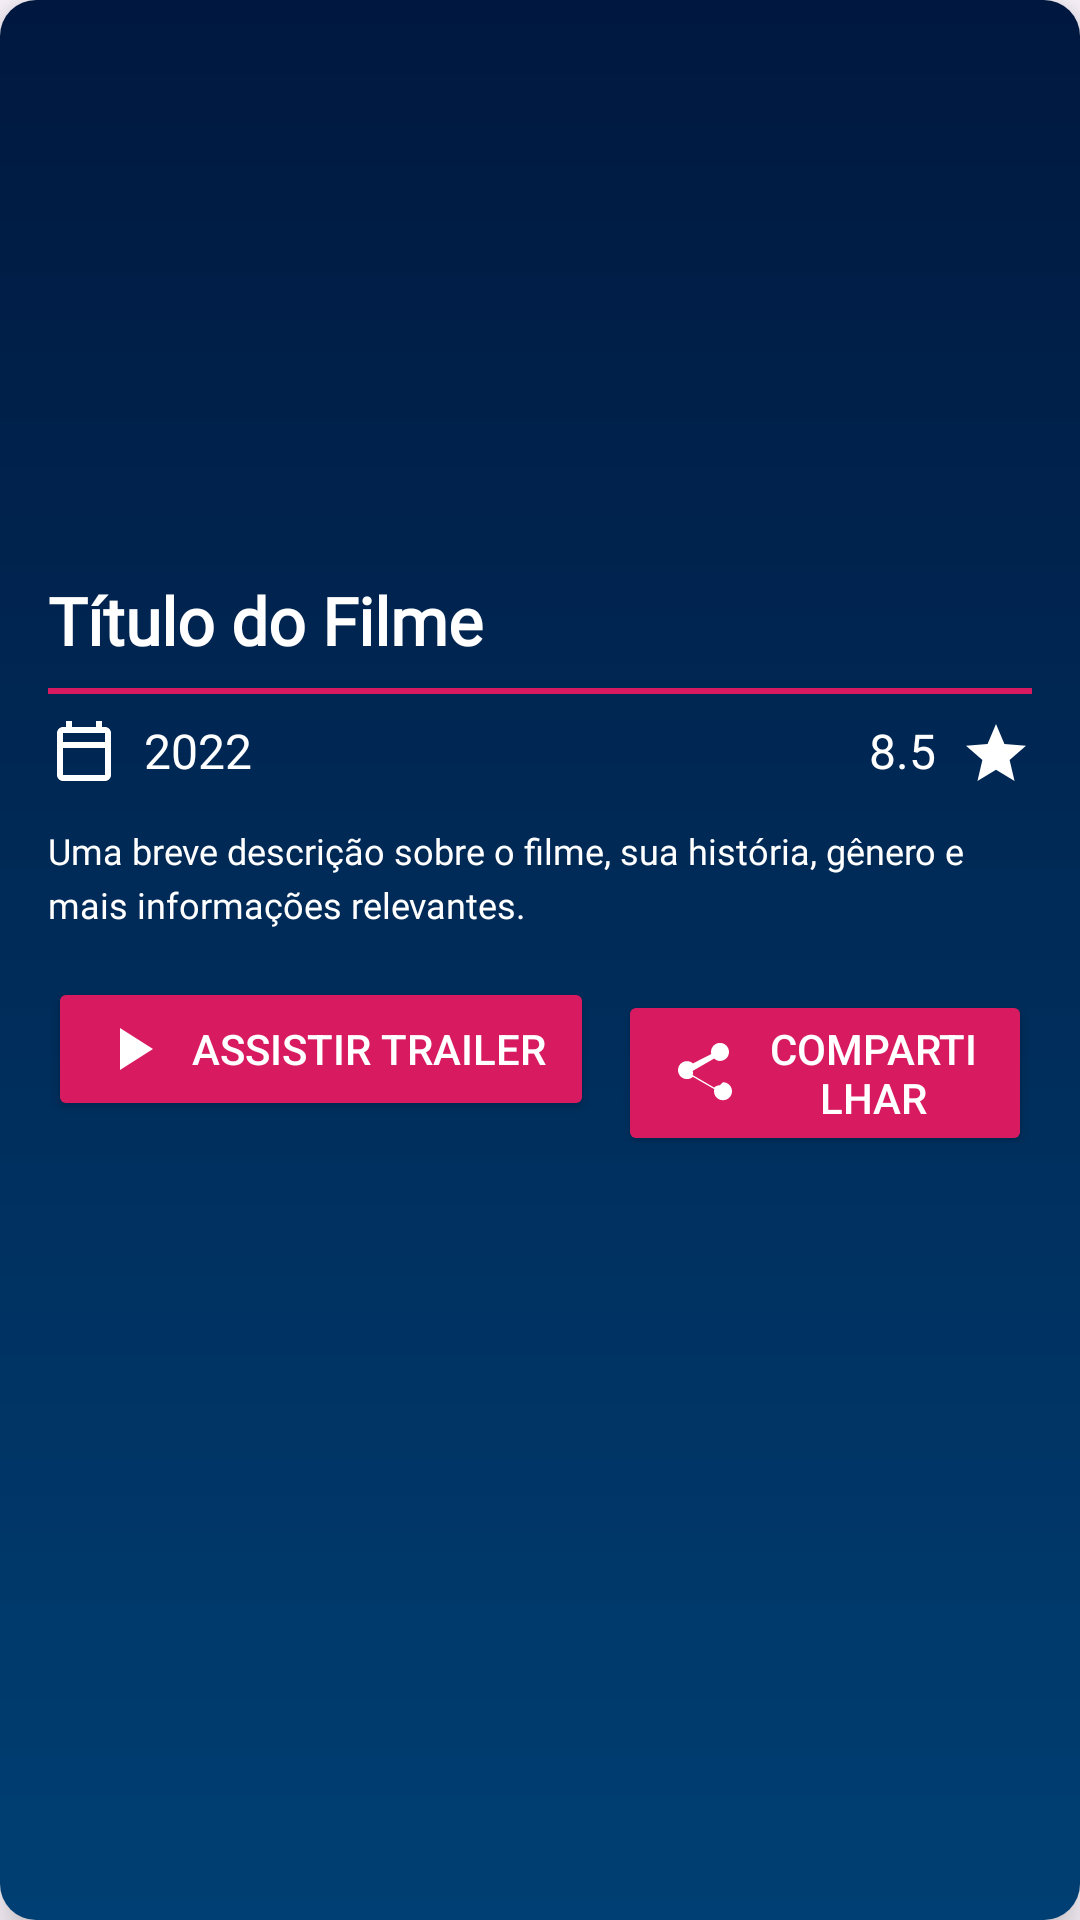

Layout XML and referenced resources for this Android screen:
<!-- AndroidManifest.xml: application theme Theme.HBOU -->
<!-- res/layout/dialog_details.xml -->
<?xml version="1.0" encoding="utf-8"?>
<androidx.cardview.widget.CardView xmlns:android="http://schemas.android.com/apk/res/android"
    xmlns:app="http://schemas.android.com/apk/res-auto"
    android:layout_width="match_parent"
    android:layout_height="wrap_content"
    android:layout_margin="16dp"
    app:cardCornerRadius="12dp"
    app:cardElevation="8dp"
    app:cardBackgroundColor="@android:color/transparent">

    <LinearLayout
        android:layout_width="match_parent"
        android:layout_height="match_parent"
        android:orientation="vertical"
        android:background="@drawable/gradient_background"
        android:padding="16dp">

        
        <ImageView
            android:id="@+id/imageViewFilmCover"
            android:layout_width="match_parent"
            android:layout_height="160dp"
            android:layout_gravity="center"
            android:contentDescription="Capa do Filme"
            android:elevation="4dp"
            android:scaleType="centerCrop" />

        
        <TextView
            android:id="@+id/textViewFilmTitle"
            android:layout_width="wrap_content"
            android:layout_height="wrap_content"
            android:layout_marginTop="16dp"
            android:fontFamily="@font/sora_medium"
            android:text="Título do Filme"
            android:textColor="@color/white"
            android:textSize="22sp"
            android:textStyle="bold" />

        
        <View
            android:id="@+id/divider2"
            android:layout_width="match_parent"
            android:layout_height="2dp"
            android:layout_marginTop="8dp"
            android:layout_marginBottom="8dp"
            android:background="@color/colorAccentDark" />

        
        <LinearLayout
            android:layout_width="match_parent"
            android:layout_height="wrap_content"
            android:orientation="horizontal"
            android:weightSum="2">

            <TextView
                android:id="@+id/textViewFilmYear"
                android:layout_width="wrap_content"
                android:layout_height="wrap_content"
                android:layout_weight="1"
                android:drawableStart="@drawable/ic_calendar"
                android:drawablePadding="8dp"
                android:fontFamily="@font/sora_medium"
                android:text="2022"
                android:textColor="@color/white"
                android:textSize="16sp" />

            <TextView
                android:id="@+id/textViewFilmRating"
                android:layout_width="wrap_content"
                android:layout_height="wrap_content"
                android:layout_weight="1"
                android:drawablePadding="8dp"
                android:fontFamily="@font/sora_medium"
                android:gravity="end"
                android:text="8.5"
                android:textColor="@color/white"
                android:textSize="16sp"
                app:drawableRightCompat="@drawable/ic_star" />
        </LinearLayout>

        
        <TextView
            android:id="@+id/textViewFilmDescription"
            android:layout_width="wrap_content"
            android:layout_height="wrap_content"
            android:layout_marginTop="12dp"
            android:fontFamily="@font/sora_medium"
            android:lineSpacingExtra="4dp"
            android:text="Uma breve descrição sobre o filme, sua história, gênero e mais informações relevantes."
            android:textColor="@color/white"
            android:textSize="12sp" />

        
        <LinearLayout
            android:layout_width="match_parent"
            android:layout_height="wrap_content"
            android:layout_marginTop="16dp"
            android:gravity="end"
            android:orientation="horizontal">

            <Button
                android:id="@+id/buttonWatchTrailer"
                android:layout_width="wrap_content"
                android:layout_height="wrap_content"
                android:backgroundTint="@color/colorAccentDark"
                android:drawableStart="@drawable/ic_play"
                android:drawablePadding="8dp"
                android:paddingStart="16dp"
                android:paddingEnd="16dp"
                android:text="Assistir Trailer"
                android:textColor="@color/white" />

            <Button
                android:id="@+id/buttonShare"
                android:layout_width="wrap_content"
                android:layout_height="wrap_content"
                android:layout_marginStart="8dp"
                android:backgroundTint="@color/colorAccentDark"
                android:drawableStart="@drawable/ic_share"
                android:drawablePadding="8dp"
                android:paddingStart="16dp"
                android:paddingEnd="16dp"
                android:text="Compartilhar"
                android:textColor="@color/white" />
        </LinearLayout>

    </LinearLayout>
</androidx.cardview.widget.CardView>
<!-- resources referenced by this layout -->
<resources>
  <color name="colorAccentDark">#D81B60</color>
  <color name="white">#FFFFFF</color>
  <!-- drawable gradient_background (drawable) -->
  <?xml version="1.0" encoding="utf-8"?>
  <shape xmlns:android="http://schemas.android.com/apk/res/android">
      <gradient
          android:angle="15"
          android:startColor="#00183F"
          android:endColor="#003F73"
          android:type="linear" />
  </shape>
  <!-- drawable ic_calendar (drawable) -->
  <?xml version="1.0" encoding="utf-8"?>
  <vector xmlns:android="http://schemas.android.com/apk/res/android"
      android:width="24dp"
      android:height="24dp"
      android:viewportWidth="24"
      android:viewportHeight="24">
      <path
          android:fillColor="#FFFFFF"
          android:pathData="M19 3h-1V1h-2v2H8V1H6v2H5C3.9 3 3 3.9 3 5v14c0 1.1 0.9 2 2 2h14c1.1 0 2-0.9 2-2V5c0-1.1-0.9-2-2-2zm0 16H5V10h14v9zm0-11H5V5h14v3z" />
  </vector>
  <!-- drawable ic_play (drawable) -->
  <?xml version="1.0" encoding="utf-8"?>
  <vector xmlns:android="http://schemas.android.com/apk/res/android"
      android:width="24dp"
      android:height="24dp"
      android:viewportWidth="24"
      android:viewportHeight="24">
      <path
          android:fillColor="#FFFFFF"
          android:pathData="M8 5v14l11-7z" />
  </vector>
  <!-- drawable ic_share (drawable) -->
  <?xml version="1.0" encoding="utf-8"?>
  <vector xmlns:android="http://schemas.android.com/apk/res/android"
      android:width="24dp"
      android:height="24dp"
      android:viewportWidth="24"
      android:viewportHeight="24">
      <path
          android:fillColor="#FFFFFF"
          android:pathData="M18 16.08c-0.76 0-1.44 0.3-1.96 0.77L8.91 12.7C8.96 12.47 9 12.24 9 12s-0.04-0.47-0.09-0.7l7.12-4.11c0.53 0.49 1.23 0.79 1.97 0.79 1.66 0 3-1.34 3-3s-1.34-3-3-3-3 1.34-3 3c0 0.24 0.03 0.47 0.09 0.7L8.96 8.81C8.44 8.34 7.76 8.04 7 8.04c-1.66 0-3 1.34-3 3s1.34 3 3 3c0.76 0 1.44-0.3 1.96-0.77l7.12 4.11c-0.05 0.23-0.08 0.46-0.08 0.7 0 1.66 1.34 3 3 3s3-1.34 3-3-1.34-3-3-3z" />
  </vector>
  <!-- drawable ic_star (drawable) -->
  <?xml version="1.0" encoding="utf-8"?>
  <vector xmlns:android="http://schemas.android.com/apk/res/android"
      android:width="24dp"
      android:height="24dp"
      android:viewportWidth="24"
      android:viewportHeight="24">
      <path
          android:fillColor="#FFFFFF"
          android:pathData="M12 17.27L18.18 21l-1.64-7.03L22 9.24l-7.19-0.61L12 2 9.19 8.63 2 9.24l5.46 4.73L5.82 21z" />
  </vector>
  <style name="Theme.HBOU" parent="Base.Theme.HBOU" />
  <style name="Base.Theme.HBOU" parent="Theme.Material3.DayNight.NoActionBar">
          
          
      </style>
</resources>
